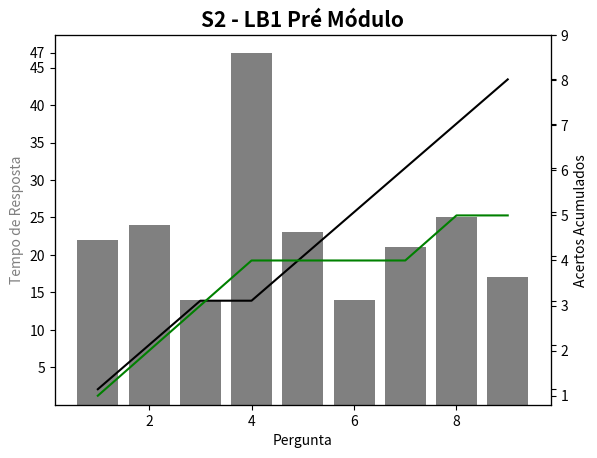
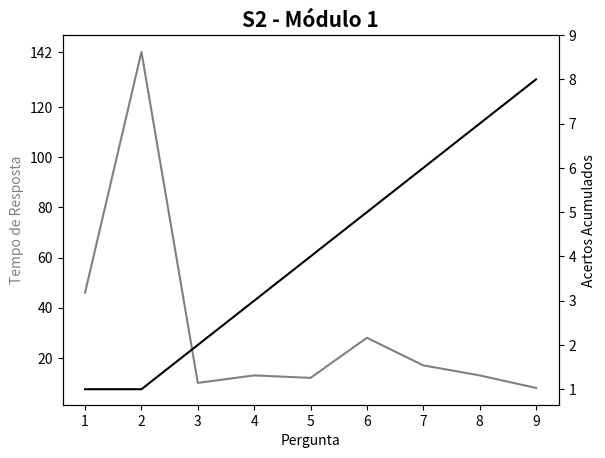
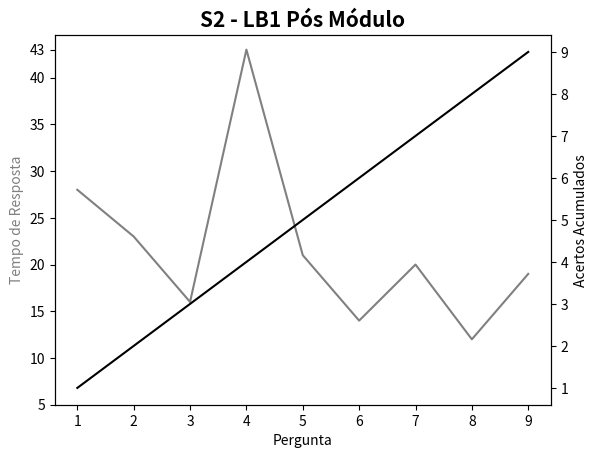

Here is the Python script that generated these plots, in order:
import numpy as np
import matplotlib.pyplot as plt


perguntas = [1,2,3,4,5,6,7,8,9]
tempo = [22,24,14,47,23,14,21,25,17]
acertos = [1,2,3,3,4,5,6,7,8]

#fig, axes = plt.subplots(ncols = 3, figsize = (20,5))
fig, ax1 = plt.subplots()

color = 'gray'
ax1.set_xlabel('Pergunta')
ax1.set_ylabel('Tempo de Resposta', color=color)
ax1.bar(perguntas, tempo, color=color)
plt.yticks([5,10,15,20,25,30,35,40,45, 47])

ax2 = ax1.twinx() 

color = 'black'
ax2.set_ylabel('Acertos Acumulados', color=color) 
ax2.plot(perguntas, acertos, color=color)
plt.yticks([1,2,3,4,5,6,7,8,9], color = 'white')

ax3 = ax1.twinx() 


ax3.plot(perguntas, [1,2,3,4,4,4,4,5,5], color='green')
plt.yticks([1,2,3,4,5,6,7,8,9])

plt.title('S2 - LB1 Pré Módulo', fontsize = 15, fontweight = 'bold')
plt.show()




perguntas = [1,2,3,4,5,6,7,8,9]
tempo = [46,142,10,13,12,28,17,13,8]
acertos = [1,1,2,3,4,5,6,7,8]


fig, ax1 = plt.subplots()

color = 'gray'
ax1.set_xlabel('Pergunta')
ax1.set_ylabel('Tempo de Resposta', color=color)
ax1.plot(perguntas, tempo, color=color)
plt.yticks([20,40,60,80,100,120,142])

ax2 = ax1.twinx() 

color = 'black'
ax2.set_ylabel('Acertos Acumulados', color=color) 
ax2.plot(perguntas, acertos, color=color)
plt.yticks([1,2,3,4,5,6,7,8,9])


plt.title('S2 - Módulo 1', fontsize = 15, fontweight = 'bold')
plt.show()


import numpy as np
import matplotlib.pyplot as plt


perguntas = [1,2,3,4,5,6,7,8,9]
tempo = [28,23,16,43,21,14,20,12,19]
acertos = [1,2,3,4,5,6,7,8,9]

fig, ax1 = plt.subplots()

color = 'gray'
ax1.set_xlabel('Pergunta')
ax1.set_ylabel('Tempo de Resposta', color=color)
ax1.plot(perguntas, tempo, color=color)
plt.yticks([5,10,15,20,25,30,35,40,43])

ax2 = ax1.twinx() 

color = 'black'
ax2.set_ylabel('Acertos Acumulados', color=color) 
ax2.plot(perguntas, acertos, color=color)
plt.yticks([1,2,3,4,5,6,7,8,9])



plt.title('S2 - LB1 Pós Módulo', fontsize = 15, fontweight = 'bold')

plt.show()
